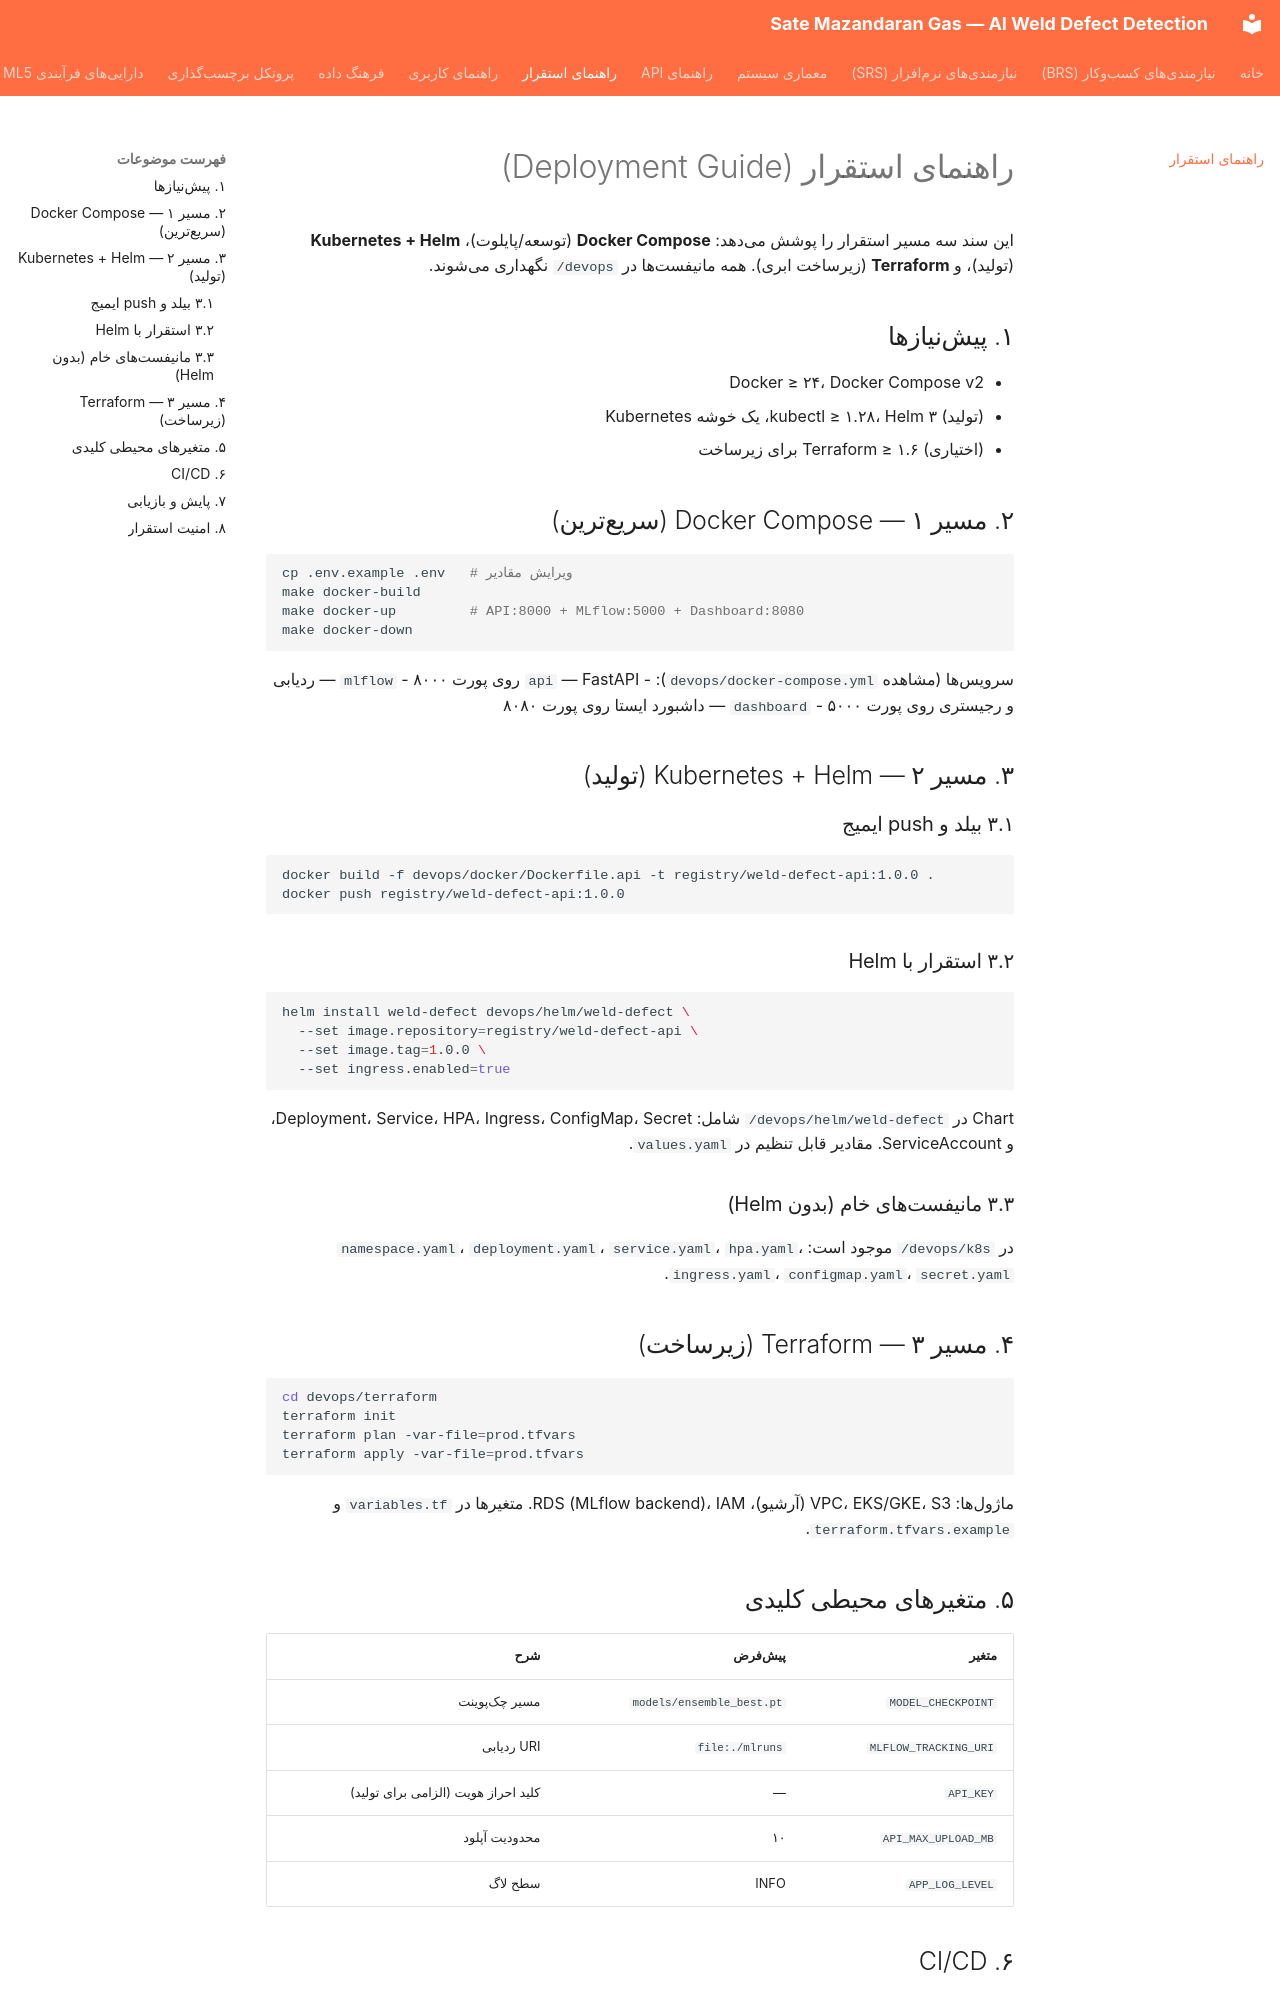

repository: parsasohrab1/sate-mazandaran-gas · page: Deployment/index.html · generator: mkdocs

# راهنمای استقرار (Deployment Guide)

این سند سه مسیر استقرار را پوشش میدهد: **Docker Compose** (توسعه/پایلوت)،
**Kubernetes + Helm** (تولید)، و **Terraform** (زیرساخت ابری). همه مانیفستها
در `devops/` نگهداری میشوند.

## ۱. پیشنیازها

- Docker ≥ ۲۴، Docker Compose v2
- (تولید) kubectl ≥ ۱.۲۸، Helm ۳، یک خوشه Kubernetes
- (اختیاری) Terraform ≥ ۱.۶ برای زیرساخت

## ۲. مسیر ۱ — Docker Compose (سریعترین)

```bash
cp .env.example .env   # ویرایش مقادیر
make docker-build
make docker-up         # API:8000 + MLflow:5000 + Dashboard:8080
make docker-down
```

سرویسها (مشاهده `devops/docker-compose.yml`):
- `api` — FastAPI روی پورت ۸۰۰۰
- `mlflow` — ردیابی و رجیستری روی پورت ۵۰۰۰
- `dashboard` — داشبورد ایستا روی پورت ۸۰۸۰

## ۳. مسیر ۲ — Kubernetes + Helm (تولید)

### ۳.۱ بیلد و push ایمیج
```bash
docker build -f devops/docker/Dockerfile.api -t registry/weld-defect-api:1.0.0 .
docker push registry/weld-defect-api:1.0.0
```

### ۳.۲ استقرار با Helm
```bash
helm install weld-defect devops/helm/weld-defect \
  --set image.repository=registry/weld-defect-api \
  --set image.tag=1.0.0 \
  --set ingress.enabled=true
```

Chart در `devops/helm/weld-defect/` شامل: Deployment، Service، HPA،
Ingress، ConfigMap، Secret، و ServiceAccount. مقادیر قابل تنظیم در `values.yaml`.

### ۳.۳ مانیفستهای خام (بدون Helm)
در `devops/k8s/` موجود است: `namespace.yaml`، `deployment.yaml`،
`service.yaml`، `hpa.yaml`، `ingress.yaml`، `configmap.yaml`، `secret.yaml`.

## ۴. مسیر ۳ — Terraform (زیرساخت)

```bash
cd devops/terraform
terraform init
terraform plan -var-file=prod.tfvars
terraform apply -var-file=prod.tfvars
```

ماژولها: VPC، EKS/GKE، S3 (آرشیو)، RDS (MLflow backend)، IAM. متغیرها در
`variables.tf` و `terraform.tfvars.example`.

## ۵. متغیرهای محیطی کلیدی

| متغیر | پیشفرض | شرح |
|-------|---------|-----|
| `MODEL_CHECKPOINT` | `models/ensemble_best.pt` | مسیر چکپوینت |
| `MLFLOW_TRACKING_URI` | `file:./mlruns` | URI ردیابی |
| `API_KEY` | — | کلید احراز هویت (الزامی برای تولید) |
| `API_MAX_UPLOAD_MB` | ۱۰ | محدودیت آپلود |
| `APP_LOG_LEVEL` | INFO | سطح لاگ |
